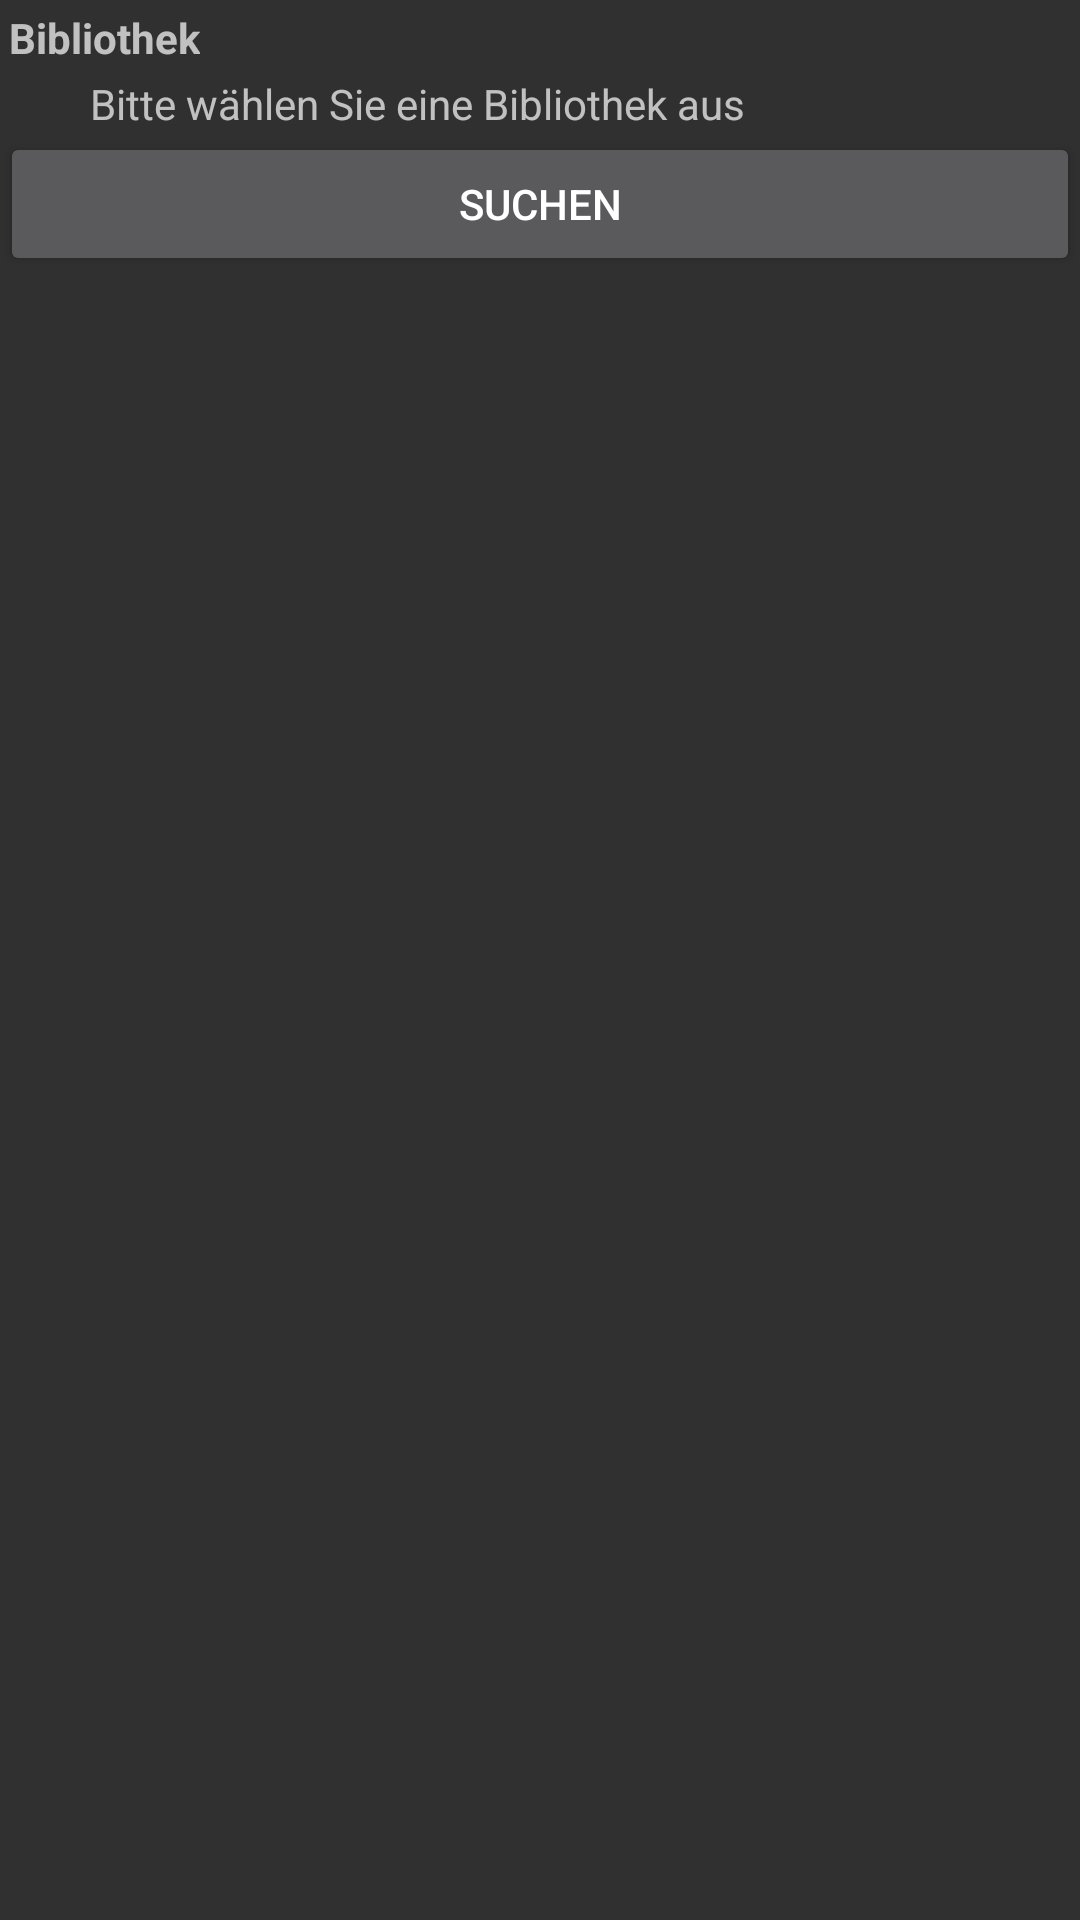

The Android layout XML behind this screen, and the referenced resources:
<!-- AndroidManifest.xml: application theme Theme.VideLibri -->
<!-- res/layout/searchlayout.xml -->
<?xml version="1.0" encoding="utf-8"?>
<ScrollView android:layout_width="fill_parent"
    android:layout_height="wrap_content"
    android:id="@+id/scrollView"
    xmlns:android="http://schemas.android.com/apk/res/android">
        <LinearLayout
                android:orientation="vertical"
                android:layout_width="fill_parent"
                android:layout_height="wrap_content">
            <TextView
                android:layout_width="wrap_content"
                android:layout_height="wrap_content"
                android:text="@string/lay_search_lib"
                android:id="@+id/textView4" android:layout_gravity="left|center_vertical" android:textStyle="bold"
                android:padding="3sp"/>
            <TextView
                android:layout_width="fill_parent"
                android:layout_height="wrap_content"
                android:text="@string/lay_search_libselect"
                android:id="@+id/library" android:paddingLeft="30sp" android:clickable="true"
                android:focusable="true" />
    <LinearLayout
        android:orientation="vertical"
        android:layout_width="fill_parent"
        android:layout_height="wrap_content"
        android:id="@+id/layout">
    </LinearLayout>


            <Button
                android:minHeight="48dp"
                android:layout_width="fill_parent"
                android:layout_height="wrap_content"
                android:text="@string/lay_search_btn_search"
                android:id="@+id/button"/>
        </LinearLayout>
    </ScrollView>
<!-- resources referenced by this layout -->
<resources>
  <string name="lay_search_btn_search">Suchen</string>
  <string name="lay_search_lib">Bibliothek</string>
  <string name="lay_search_libselect">Bitte wählen Sie eine Bibliothek aus</string>
  <style name="Theme.VideLibri" parent="Theme.AppCompat.NoActionBar">
          <item name="preferenceTheme">@style/PreferenceThemeOverlay</item>
      </style>
</resources>
